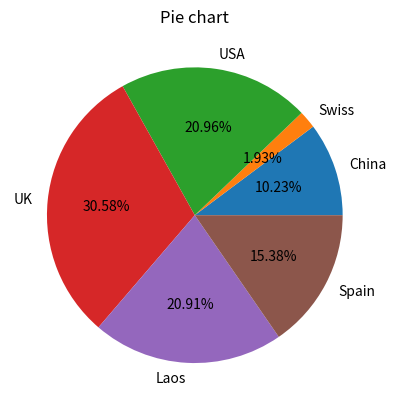

This chart was generated by the following Python code:
#coding=utf-8

import numpy as np
import matplotlib.mlab as mlab
import matplotlib.pyplot as plt
labels=['China','Swiss','USA','UK','Laos','Spain']
X=[222,42,455,664,454,334]

fig = plt.figure()
plt.pie(X,labels=labels,autopct='%1.2f%%') #画饼图（数据，数据对应的标签，百分数保留两位小数点）
plt.title("Pie chart")


plt.show()
